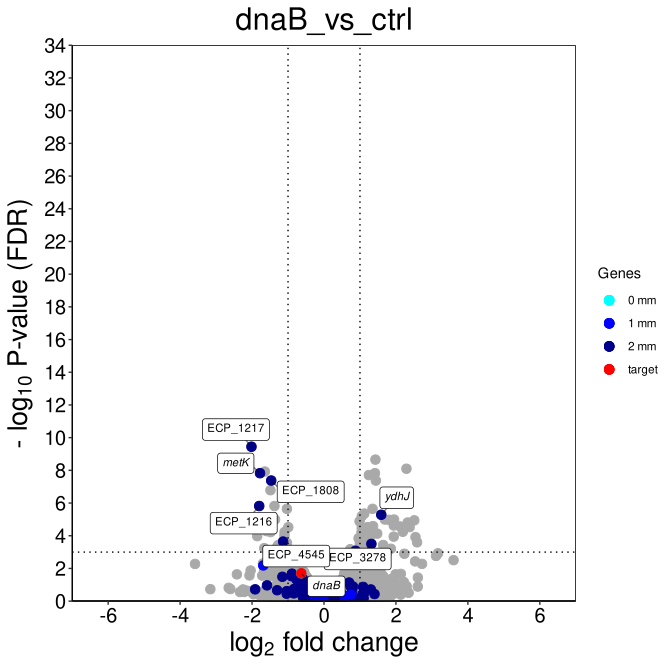

Source data for this figure (header and first rows):
, logFC, logCPM, F, PValue, FDR, locus_tag
ECP_1217, -2.016, 8.647, 114.2, 7.91010743635215e-14, 3.59039776536024e-10, ECP_1217
ECP_1124, 1.43, 8.825, 97.34, 9.72235910704835e-13, 2.20648939934462e-09, ECP_1124
ECP_1807, -2.379, 6.747, 94.6, 1.50430911713729e-12, 2.27601969422872e-09, ECP_1807
marA, 2.292, 9.429, 86.82, 7.00194878904391e-12, 7.94546138836757e-09, ECP_1514
ECP_0902, -1.645, 9.775, 81.8, 1.30333691787726e-11, 1.18316925404898e-08, ECP_0902
metK, -1.779, 9.585, 78.65, 2.29483685834862e-11, 1.48803778572063e-08, ECP_2935
mgtA, 1.417, 10.69, 78.96, 2.16920869078812e-11, 1.48803778572063e-08, ECP_4492
ECP_3282, 1.248, 8.84, 76.46, 3.43058568366974e-11, 1.94642855227212e-08, ECP_3282
ECP_1125, 1.442, 8.939, 71.6, 8.6019896407857e-11, 4.22043453114317e-08, ECP_1125
ECP_1808, -1.468, 9.112, 71.2, 9.29815935479879e-11, 4.22043453114317e-08, ECP_1808
cysB, -1.489, 6.354, 63.95, 3.97725263564556e-10, 1.64115906483593e-07, ECP_1326
ECP_1216, -1.802, 6.858, 53.01, 4.35143754032998e-09, 1.51932115350444e-06, ECP_1216
ECP_2596, -1.377, 6.717, 53.13, 4.23030355562168e-09, 1.51932115350444e-06, ECP_2596
ECP_3279, 1.35, 8.636, 50.86, 7.20230928419714e-09, 2.260782415982e-06, ECP_3279
ECP_3476, -1.031, 10.01, 50.7, 7.47119106405155e-09, 2.260782415982e-06, ECP_3476
fabR, 1.121, 8.837, 47.68, 1.54664889451806e-08, 4.38764958263592e-06, ECP_4180
ydhJ, 1.592, 5.481, 46.73, 1.95504603062158e-08, 5.21997290175962e-06, ECP_1590
folA, 1.05, 8.399, 45.68, 2.53881918515048e-08, 6.40205571188779e-06, ECP_0048
yeiR, 1.694, 7.44, 43.9, 4.47545522695545e-08, 1.01925107492607e-05, ECP_2214
yhbW, 1.948, 6.121, 43.83, 4.56246601102002e-08, 1.01925107492607e-05, ECP_3248
murI, -1.361, 6.231, 43.25, 4.71563616951914e-08, 1.01925107492607e-05, ECP_4184
ECP_3648, 1.813, 5.9, 42.89, 5.16617076797171e-08, 1.06587495981016e-05, ECP_3648
marR, 2.51, 8.275, 47.86, 5.79676591554026e-08, 1.14397915176684e-05, ECP_1513
ECP_0855, 0.9885, 8.057, 41.72, 7.01017715248961e-08, 1.3257997539646e-05, ECP_0855
yhcN, 2.326, 10.81, 45.15, 8.53794809071594e-08, 1.55014985535039e-05, ECP_3322
nfsA, 1.938, 8.577, 42.18, 1.3529282729981e-07, 2.36190055043784e-05, ECP_0865
proP, 1.364, 9.151, 38.78, 1.54089559113612e-07, 2.59041669932106e-05, ECP_4354
ECP_0940, -2.287, 8.009, 42.6, 1.62318547655382e-07, 2.6312995993135e-05, ECP_0940
ECP_0524, 2.117, 9.857, 41.81, 1.73197237573548e-07, 2.71083538395288e-05, ECP_0524
ECP_2562, 1.215, 6.207, 37.86, 1.98559209060557e-07, 2.96667599693712e-05, ECP_2562
glpD, 2.381, 5.628, 39.88, 2.02615016314278e-07, 2.96667599693712e-05, ECP_3511
ECP_1218, -0.9929, 7.968, 37.6, 2.12979434593016e-07, 3.02098016755531e-05, ECP_1218
ECP_3046, -1.642, 6.781, 37.4, 2.46178877916551e-07, 3.29371524479138e-05, ECP_3046
yijD, 1.049, 7.138, 37.07, 2.46720243055534e-07, 3.29371524479138e-05, ECP_4181
ECP_3045, -1.6, 6.048, 35.36, 4.00083002518841e-07, 5.18850499552292e-05, ECP_3045
ECP_1552, 1.234, 8.291, 35.25, 4.11843046173438e-07, 5.1926544071701e-05, ECP_1552
ECP_0523, 2.191, 11.3, 38, 4.6526835984342e-07, 5.70771104143049e-05, ECP_0523
pqiB, 1.046, 7.783, 34.59, 4.98420840773197e-07, 5.95350577965669e-05, ECP_0956
yacL, -1.486, 6.784, 34.41, 5.25165118114459e-07, 5.95931117780383e-05, ECP_0126
ECP_3924, -1.096, 6.321, 34.43, 5.21161111864674e-07, 5.95931117780383e-05, ECP_3924
ECP_0055, 1.048, 7.618, 33.81, 6.25137626744924e-07, 6.92073094584197e-05, ECP_0055
pagP, 1.481, 5.815, 33.48, 6.88108937497862e-07, 7.43649158881618e-05, ECP_0653
ECP_3280, 1.369, 8.409, 33.38, 7.16607117830315e-07, 7.56437141356232e-05, ECP_3280
ECP_0849, -1.099, 8.599, 32.34, 9.62261807121533e-07, 9.92660532391964e-05, ECP_0849
ECP_3047, -1.856, 5.853, 32.64, 1.05229352070384e-06, 0.0001061, ECP_3047
ECP_1452, 1.938, 7.847, 34.27, 1.14838922881889e-06, 0.0001133, ECP_1452
marB, 2.543, 6.555, 34.86, 1.25580559587412e-06, 0.0001213, ECP_1515
yffB, 0.9612, 8.131, 30.83, 1.51358590197724e-06, 0.0001431, ECP_2484
ccdA, 1.233, 6.725, 29.82, 2.06101860645198e-06, 0.0001909, ECP_0049
ECP_4545, -1.136, 6.683, 29.2, 2.49593931552215e-06, 0.0002266, ECP_4545
yqjF, 2.588, 4.097, 29.28, 2.83923211701401e-06, 0.0002527, ECP_3197
fadR, -1.029, 6.76, 28.4, 3.19846945316983e-06, 0.0002792, ECP_1230
ECP_3278, 1.316, 6.972, 27.94, 3.69457967501996e-06, 0.0003164, ECP_3278
ECP_1481, 0.9951, 9.773, 27.88, 3.7691065086729e-06, 0.0003168, ECP_1481
ECP_3898, -1.266, 6.036, 27.36, 4.45332482335333e-06, 0.0003675, ECP_3898
rimK, 1.645, 8.112, 28.86, 4.53968073508557e-06, 0.000368, ECP_0866
ECP_3968, -1.298, 5.942, 26.53, 5.80633258625369e-06, 0.0004624, ECP_3968
ECP_3927, -1.661, 6.455, 26.89, 7.37878660858764e-06, 0.0005775, ECP_3927
ECP_1553, 1.19, 7.604, 25.65, 7.73983768780557e-06, 0.0005954, ECP_1553
ybjC, 1.859, 6.843, 27.13, 8.26662012572183e-06, 0.0006254, ECP_0864
... 4,479 more rows
